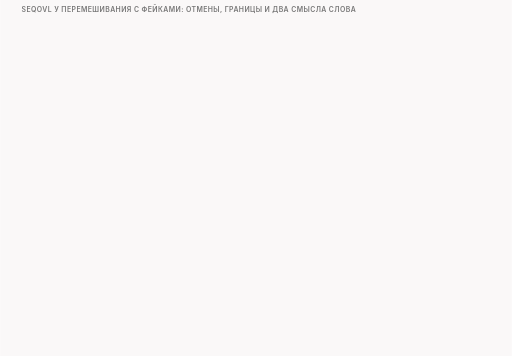
t = 0.00 s
t = 1.50 s: frame unchanged from t = 0.00 s, image omitted
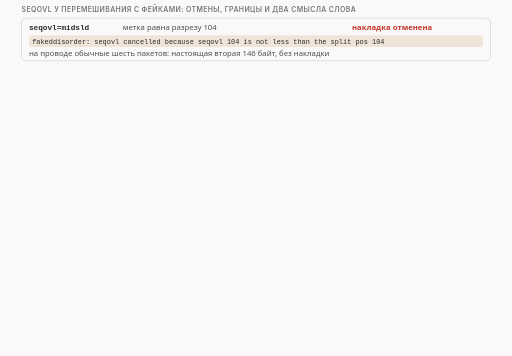
t = 3.46 s
t = 5.49 s: frame unchanged from t = 3.46 s, image omitted
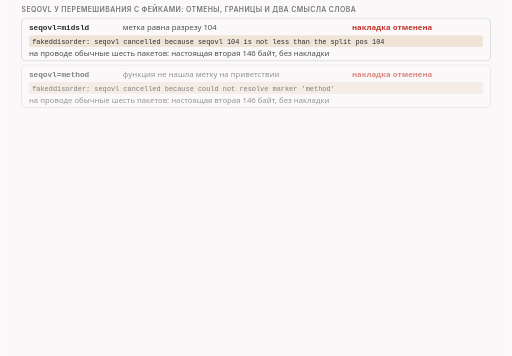
t = 6.61 s
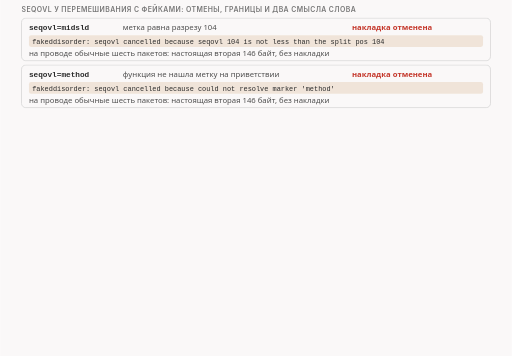
t = 7.96 s

The animated SVG that drew these frames (rendered in a browser with its animation timeline set to each time). Animation: 16 CSS @keyframes rules; frames cover the first 7.96 s, repeats indefinitely.

<svg xmlns="http://www.w3.org/2000/svg" class="v08-s14-cancels-bounds-meanings" viewBox="0 0 960 668" width="960" height="668" role="img" aria-labelledby="v08-s14-cancels-bounds-meanings-t v08-s14-cancels-bounds-meanings-d">
<title id="v08-s14-cancels-bounds-meanings-t">Отмены, границы и два смысла seqovl</title>
<desc id="v08-s14-cancels-bounds-meanings-d">Границы накладки seqovl у перемешивания с фейками: метка, равная разрезу, и метка, которую функция не нашла, отменяют накладку с записью в журнале, и на проводе уходят обычные шесть пакетов, метка midsld минус один даёт 103 накладки и пакет в 249 байт со смещения 1, метка 1 даёт один байт накладки и пакет в 147 байт со смещения 103, а текст вроде abc это ошибка функции после первого фейка; у разреза с фейками seqovl только число и лежит перед потоком, а здесь это метка внутри потока, слово host там ошибка, а здесь метка, текст abc ошибка в обеих; по расчёту при seqovl равно 80 вторая половина имела бы 226 байт, начало со смещения 24 и дублирующий блок с 25-го по 104-й, такого запуска у нас нет.</desc>
<style>.v08-s14-cancels-bounds-meanings{--fg:var(--dark,#2b2b2b);--fg2:var(--darkgray,#4e4e4e);--mute:var(--gray,#767676);--line:var(--lightgray,#d4d4d4);--acc:var(--secondary,#1f7fb5);--tint:var(--highlight,rgba(178,225,255,.28));--bg:var(--light,#faf8f8);--rej:#c4372b;--rejt:rgba(196,55,43,.10);--ok:#237a4b;--okt:rgba(35,122,75,.11);--amb:#a8610a;--ambt:rgba(168,97,10,.13)}
@media (prefers-color-scheme:dark){.v08-s14-cancels-bounds-meanings{--fg:var(--dark,#ebebec);--fg2:var(--darkgray,#d4d4d4);--mute:var(--gray,#9a9a9a);--line:var(--lightgray,#4a474a);--acc:var(--secondary,#b2e1ff);--tint:var(--highlight,rgba(178,225,255,.14));--bg:var(--light,#161618);--rej:#ff8f80;--rejt:rgba(255,143,128,.14);--ok:#7fd9a1;--okt:rgba(127,217,161,.13);--amb:#f0b866;--ambt:rgba(240,184,102,.14)}}
.v08-s14-cancels-bounds-meanings .bg{fill:var(--bg)}
.v08-s14-cancels-bounds-meanings text{font-family:var(--bodyFont,'Source Sans 3'),system-ui,-apple-system,'Segoe UI',Roboto,sans-serif;font-size:16px;fill:var(--fg2);paint-order:stroke;stroke:var(--bg);stroke-width:4px;stroke-linejoin:round}
.v08-s14-cancels-bounds-meanings .tk{font-weight:600;fill:var(--fg)}
.v08-s14-cancels-bounds-meanings .sm{font-size:14.5px}
.v08-s14-cancels-bounds-meanings .m{font-family:var(--codeFont,'JetBrains Mono'),ui-monospace,'Cascadia Code',Consolas,monospace;font-size:14.5px}
.v08-s14-cancels-bounds-meanings .mk{font-family:var(--codeFont,'JetBrains Mono'),ui-monospace,'Cascadia Code',Consolas,monospace;font-size:14.5px;font-weight:600;fill:var(--fg)}
.v08-s14-cancels-bounds-meanings .hx{font-family:var(--codeFont,'JetBrains Mono'),ui-monospace,'Cascadia Code',Consolas,monospace;font-size:14px;font-weight:600;fill:var(--fg);stroke:none}
.v08-s14-cancels-bounds-meanings .ix{font-family:var(--codeFont,'JetBrains Mono'),ui-monospace,'Cascadia Code',Consolas,monospace;font-size:13px;fill:var(--mute);stroke:none}
.v08-s14-cancels-bounds-meanings .big{font-size:22px}
.v08-s14-cancels-bounds-meanings .ml{font-family:var(--codeFont,'JetBrains Mono'),ui-monospace,'Cascadia Code',Consolas,monospace;font-size:17px;font-weight:600;fill:var(--fg)}
.v08-s14-cancels-bounds-meanings .cap{font-family:var(--headerFont,Inter),system-ui,-apple-system,'Segoe UI',Roboto,sans-serif;font-size:13px;font-weight:600;letter-spacing:.06em;text-transform:uppercase;fill:var(--mute)}
.v08-s14-cancels-bounds-meanings .mu{fill:var(--mute)}.v08-s14-cancels-bounds-meanings .fg{fill:var(--fg)}.v08-s14-cancels-bounds-meanings .acc{fill:var(--acc)}.v08-s14-cancels-bounds-meanings .rej{fill:var(--rej)}.v08-s14-cancels-bounds-meanings .ok{fill:var(--ok)}.v08-s14-cancels-bounds-meanings .amb{fill:var(--amb)}
.v08-s14-cancels-bounds-meanings .c{text-anchor:middle}.v08-s14-cancels-bounds-meanings .r{text-anchor:end}.v08-s14-cancels-bounds-meanings .ns{stroke:none}
.v08-s14-cancels-bounds-meanings .bx{fill:var(--bg);stroke:var(--line);stroke-width:1.4}
.v08-s14-cancels-bounds-meanings .bxs{fill:var(--bg);stroke:var(--mute);stroke-width:1.4}
.v08-s14-cancels-bounds-meanings .bxa{fill:var(--tint);stroke:var(--acc);stroke-width:1.4}
.v08-s14-cancels-bounds-meanings .bxr{fill:var(--rejt);stroke:var(--rej);stroke-width:1.4}
.v08-s14-cancels-bounds-meanings .bxo{fill:var(--okt);stroke:var(--ok);stroke-width:1.4}
.v08-s14-cancels-bounds-meanings .bxb{fill:var(--ambt);stroke:var(--amb);stroke-width:1.4}
.v08-s14-cancels-bounds-meanings .pl{fill:var(--bg);stroke:var(--fg);stroke-width:1.6}
.v08-s14-cancels-bounds-meanings .fs{fill:var(--mute);fill-opacity:.22;stroke:none}
.v08-s14-cancels-bounds-meanings .bxg{fill:var(--mute);fill-opacity:.2;stroke:var(--mute);stroke-width:1.4}
.v08-s14-cancels-bounds-meanings .bxn{fill:none;stroke:var(--fg);stroke-width:2}
.v08-s14-cancels-bounds-meanings .bxd{fill:none;stroke:var(--mute);stroke-width:1.3;stroke-dasharray:5 4}
.v08-s14-cancels-bounds-meanings .fa{fill:var(--tint);stroke:none}.v08-s14-cancels-bounds-meanings .fr{fill:var(--rejt);stroke:none}.v08-s14-cancels-bounds-meanings .fb{fill:var(--ambt);stroke:none}.v08-s14-cancels-bounds-meanings .fo{fill:var(--okt);stroke:none}
.v08-s14-cancels-bounds-meanings .lm{fill:none;stroke:var(--mute);stroke-width:1.4}
.v08-s14-cancels-bounds-meanings .lmd{fill:none;stroke:var(--mute);stroke-width:1.4;stroke-dasharray:5 4}
.v08-s14-cancels-bounds-meanings .la{fill:none;stroke:var(--acc);stroke-width:2}
.v08-s14-cancels-bounds-meanings .lf{fill:none;stroke:var(--fg2);stroke-width:2}
.v08-s14-cancels-bounds-meanings .lr{fill:none;stroke:var(--rej);stroke-width:2.4}
.v08-s14-cancels-bounds-meanings .lcut{fill:none;stroke:var(--rej);stroke-width:1.8;stroke-dasharray:6 4}
.v08-s14-cancels-bounds-meanings .lb{fill:none;stroke:var(--amb);stroke-width:2}
.v08-s14-cancels-bounds-meanings .lo{fill:none;stroke:var(--ok);stroke-width:2.4}
.v08-s14-cancels-bounds-meanings .hf{fill:var(--fg2)}.v08-s14-cancels-bounds-meanings .ha{fill:var(--acc)}.v08-s14-cancels-bounds-meanings .hr{fill:var(--rej)}.v08-s14-cancels-bounds-meanings .hm{fill:var(--mute)}.v08-s14-cancels-bounds-meanings .hb{fill:var(--amb)}
.v08-s14-cancels-bounds-meanings .fun{fill:var(--tint);stroke:var(--acc);stroke-width:1;stroke-opacity:.55}
.v08-s14-cancels-bounds-meanings .a{animation-duration:62s;animation-timing-function:cubic-bezier(.3,.6,.25,1);animation-iteration-count:infinite;animation-fill-mode:both}
@media (prefers-reduced-motion:reduce){.v08-s14-cancels-bounds-meanings .a{animation:none}.v08-s14-cancels-bounds-meanings .tr{display:none}}
.v08-s14-cancels-bounds-meanings .fl{fill:var(--bg);stroke:none}
.v08-s14-cancels-bounds-meanings .bxw{fill:var(--bg);stroke:var(--amb);stroke-width:1.4;stroke-dasharray:5 4}
.v08-s14-cancels-bounds-meanings .bxwa{fill:var(--bg);stroke:var(--acc);stroke-width:1.4;stroke-dasharray:5 4}
.v08-s14-cancels-bounds-meanings .bxrd{fill:none;stroke:var(--rej);stroke-width:2.4;stroke-dasharray:6 4}
.v08-s14-cancels-bounds-meanings .lbd{fill:none;stroke:var(--amb);stroke-width:2;stroke-dasharray:6 4}
.v08-s14-cancels-bounds-meanings .bxz{fill:var(--mute);fill-opacity:.28;stroke:var(--mute);stroke-width:1.2}
.v08-s14-cancels-bounds-meanings .bxoo{fill:var(--bg);stroke:var(--ok);stroke-width:2.2}
.v08-s14-cancels-bounds-meanings .bxbb{fill:var(--bg);stroke:var(--amb);stroke-width:2.2}
.v08-s14-cancels-bounds-meanings .bxrr{fill:var(--bg);stroke:var(--rej);stroke-width:2.2}
.v08-s14-cancels-bounds-meanings .bxaa{fill:var(--bg);stroke:var(--acc);stroke-width:2.2}
@keyframes v08-s14-cancels-bounds-meanings-k1{0.0%{opacity:0}3.226%{opacity:0}3.952%{opacity:1}97.258%{opacity:1}98.226%{opacity:0}100%{opacity:0}}.v08-s14-cancels-bounds-meanings .e1{animation-name:v08-s14-cancels-bounds-meanings-k1}@keyframes v08-s14-cancels-bounds-meanings-k2{0.0%{opacity:0}10.484%{opacity:0}11.21%{opacity:1}97.258%{opacity:1}98.226%{opacity:0}100%{opacity:0}}.v08-s14-cancels-bounds-meanings .e2{animation-name:v08-s14-cancels-bounds-meanings-k2}@keyframes v08-s14-cancels-bounds-meanings-k3{0.0%{opacity:0}17.742%{opacity:0}18.468%{opacity:1}97.258%{opacity:1}98.226%{opacity:0}100%{opacity:0}}.v08-s14-cancels-bounds-meanings .e3{animation-name:v08-s14-cancels-bounds-meanings-k3}@keyframes v08-s14-cancels-bounds-meanings-k4{0.0%{opacity:0}18.548%{opacity:0}19.274%{opacity:1}97.258%{opacity:1}98.226%{opacity:0}100%{opacity:0}}.v08-s14-cancels-bounds-meanings .e4{animation-name:v08-s14-cancels-bounds-meanings-k4}@keyframes v08-s14-cancels-bounds-meanings-k5{0.0%{opacity:0}19.355%{opacity:0}20.081%{opacity:1}97.258%{opacity:1}98.226%{opacity:0}100%{opacity:0}}.v08-s14-cancels-bounds-meanings .e5{animation-name:v08-s14-cancels-bounds-meanings-k5}@keyframes v08-s14-cancels-bounds-meanings-k6{0.0%{opacity:0}23.387%{opacity:0}24.113%{opacity:1}97.258%{opacity:1}98.226%{opacity:0}100%{opacity:0}}.v08-s14-cancels-bounds-meanings .e6{animation-name:v08-s14-cancels-bounds-meanings-k6}@keyframes v08-s14-cancels-bounds-meanings-k7{0.0%{opacity:0}27.419%{opacity:0}28.145%{opacity:1}97.258%{opacity:1}98.226%{opacity:0}100%{opacity:0}}.v08-s14-cancels-bounds-meanings .e7{animation-name:v08-s14-cancels-bounds-meanings-k7}@keyframes v08-s14-cancels-bounds-meanings-k8{0.0%{opacity:0}33.871%{opacity:0}34.597%{opacity:1}97.258%{opacity:1}98.226%{opacity:0}100%{opacity:0}}.v08-s14-cancels-bounds-meanings .e8{animation-name:v08-s14-cancels-bounds-meanings-k8}@keyframes v08-s14-cancels-bounds-meanings-k9{0.0%{opacity:0}35.484%{opacity:0}36.21%{opacity:1}97.258%{opacity:1}98.226%{opacity:0}100%{opacity:0}}.v08-s14-cancels-bounds-meanings .e9{animation-name:v08-s14-cancels-bounds-meanings-k9}@keyframes v08-s14-cancels-bounds-meanings-k10{0.0%{opacity:0}41.935%{opacity:0}42.661%{opacity:1}97.258%{opacity:1}98.226%{opacity:0}100%{opacity:0}}.v08-s14-cancels-bounds-meanings .e10{animation-name:v08-s14-cancels-bounds-meanings-k10}@keyframes v08-s14-cancels-bounds-meanings-k11{0.0%{opacity:0}53.226%{opacity:0}53.952%{opacity:1}97.258%{opacity:1}98.226%{opacity:0}100%{opacity:0}}.v08-s14-cancels-bounds-meanings .e11{animation-name:v08-s14-cancels-bounds-meanings-k11}@keyframes v08-s14-cancels-bounds-meanings-k12{0.0%{opacity:0}66.129%{opacity:0}66.855%{opacity:1}97.258%{opacity:1}98.226%{opacity:0}100%{opacity:0}}.v08-s14-cancels-bounds-meanings .e12{animation-name:v08-s14-cancels-bounds-meanings-k12}@keyframes v08-s14-cancels-bounds-meanings-k13{0.0%{opacity:0}69.677%{opacity:0}70.403%{opacity:1}97.258%{opacity:1}98.226%{opacity:0}100%{opacity:0}}.v08-s14-cancels-bounds-meanings .e13{animation-name:v08-s14-cancels-bounds-meanings-k13}@keyframes v08-s14-cancels-bounds-meanings-k14{0.0%{opacity:0}73.226%{opacity:0}73.952%{opacity:1}97.258%{opacity:1}98.226%{opacity:0}100%{opacity:0}}.v08-s14-cancels-bounds-meanings .e14{animation-name:v08-s14-cancels-bounds-meanings-k14}@keyframes v08-s14-cancels-bounds-meanings-k15{0.0%{opacity:0}76.613%{opacity:0}77.339%{opacity:1}97.258%{opacity:1}98.226%{opacity:0}100%{opacity:0}}.v08-s14-cancels-bounds-meanings .e15{animation-name:v08-s14-cancels-bounds-meanings-k15}@keyframes v08-s14-cancels-bounds-meanings-k16{0.0%{opacity:0}80.645%{opacity:0}81.371%{opacity:1}97.258%{opacity:1}98.226%{opacity:0}100%{opacity:0}}.v08-s14-cancels-bounds-meanings .e16{animation-name:v08-s14-cancels-bounds-meanings-k16}</style>
<rect class="bg" x="0" y="0" width="960" height="668"/>
<g><text class="cap" x="40" y="22">seqovl у перемешивания с фейками: отмены, границы и два смысла слова</text></g>
<g class="a e1"><rect class="bx" x="40" y="34" width="880" height="80" rx="8"/><text class="mk" x="54" y="56">seqovl=midsld</text><text class="sm" x="230" y="56">метка равна разрезу 104</text><text class="sm tk rej" x="660" y="56">накладка отменена</text><rect class="fb" x="54" y="66" width="852" height="22" rx="4"/><text class="ix fg" x="60" y="82">fakeddisorder: seqovl cancelled because seqovl 104 is not less than the split pos 104</text><text class="sm" x="54" y="106">на проводе обычные шесть пакетов: настоящая вторая 146 байт, без накладки</text></g>
<g class="a e2"><rect class="bx" x="40" y="122" width="880" height="80" rx="8"/><text class="mk" x="54" y="144">seqovl=method</text><text class="sm" x="230" y="144">функция не нашла метку на приветствии</text><text class="sm tk rej" x="660" y="144">накладка отменена</text><rect class="fb" x="54" y="154" width="852" height="22" rx="4"/><text class="ix fg" x="60" y="170">fakeddisorder: seqovl cancelled because could not resolve marker &#x27;method&#x27;</text><text class="sm" x="54" y="194">на проводе обычные шесть пакетов: настоящая вторая 146 байт, без накладки</text></g>
<g class="a e3"><text class="sm tk" x="40" y="238">границы: накладок от 1 до 103, то есть меньше разреза 104</text></g>
<g class="a e4"><text class="cap" x="54" y="262">метка</text><text class="cap" x="230" y="262">накладок</text><text class="cap" x="350" y="262">настоящая вторая половина на проводе</text></g>
<g class="a e5"><rect class="bx" x="40" y="270" width="880" height="26" rx="5"/><text class="mk" x="54" y="288">midsld минус 1</text><text class="m" x="230" y="288">103</text><text class="sm tk" x="350" y="288">249 байт со смещения 1</text><text class="sm mu r" x="916" y="288">самая большая допустимая</text></g>
<g class="a e6"><rect class="bx" x="40" y="300" width="880" height="26" rx="5"/><text class="mk" x="54" y="318">1</text><text class="m" x="230" y="318">1</text><text class="sm tk" x="350" y="318">147 байт со смещения 103</text></g>
<g class="a e7"><rect class="bxr" x="40" y="330" width="880" height="26" rx="5"/><text class="mk" x="54" y="348">abc</text><text class="m" x="230" y="348">—</text><text class="sm tk" x="350" y="348">ошибка после первого фейка, на проводе один пакет</text></g>
<g class="a e8"><text class="cap" x="40" y="392">одно слово, два смысла</text></g>
<g class="a e9"><rect class="bx" x="40" y="402" width="434" height="138" rx="8"/><text class="mk" x="54" y="424">fakedsplit</text><text class="sm tk" x="54" y="444">seqovl: только число</text><rect class="bxz" x="54" y="454" width="28" height="16" rx="2"/><rect class="bxa" x="82" y="454" width="140" height="16" rx="2"/><text class="sm" x="230" y="467">накладка перед потоком</text><text class="sm" x="54" y="494">seqovl=5: 109 байт со смещения −5</text><text class="sm" x="54" y="514">слово host: ошибка после первого фейка</text><text class="sm" x="54" y="532">текст abc: ошибка</text></g>
<g class="a e10"><rect class="bxa" x="486" y="402" width="434" height="138" rx="8"/><text class="mk" x="500" y="424">fakeddisorder</text><text class="sm tk" x="500" y="444">seqovl: метка</text><rect class="bxa" x="500" y="454" width="110" height="16" rx="2"/><rect class="bxz" x="570" y="454" width="40" height="16" rx="2"/><rect class="bxa" x="610" y="454" width="100" height="16" rx="2"/><text class="sm" x="718" y="467">накладка внутри потока</text><text class="sm" x="500" y="494">seqovl=host: 243 байта со смещения 7</text><text class="sm" x="500" y="514">слово host: метка, 97 байт</text><text class="sm" x="500" y="532">текст abc: ошибка</text></g>
<g class="a e11"><text class="cap" x="40" y="570">проверь себя</text><text class="sm tk" x="190" y="570">seqovl=80: какой длины вторая половина и с какого смещения?</text></g>
<g class="a e12"><rect class="bxb" x="40" y="582" width="286" height="50" rx="8"/><text class="sm tk" x="52" y="604">80 + 146 = 226</text><text class="sm" x="52" y="623">байт в пакете</text></g>
<g class="a e13"><rect class="bxb" x="337" y="582" width="286" height="50" rx="8"/><text class="sm tk" x="349" y="604">104 − 80 = 24</text><text class="sm" x="349" y="623">смещение 24, номер 25</text></g>
<g class="a e14"><rect class="bxb" x="634" y="582" width="286" height="50" rx="8"/><text class="sm tk" x="646" y="604">дубль [25,105)</text><text class="sm" x="646" y="623">80 номеров, 105 − 25 = 80</text></g>
<g class="a e15"><text class="sm mu" x="40" y="652">расчёт по правилу, такого запуска у нас нет: запускали 97 и 20</text></g>
<g class="a e16"></g>
</svg>
